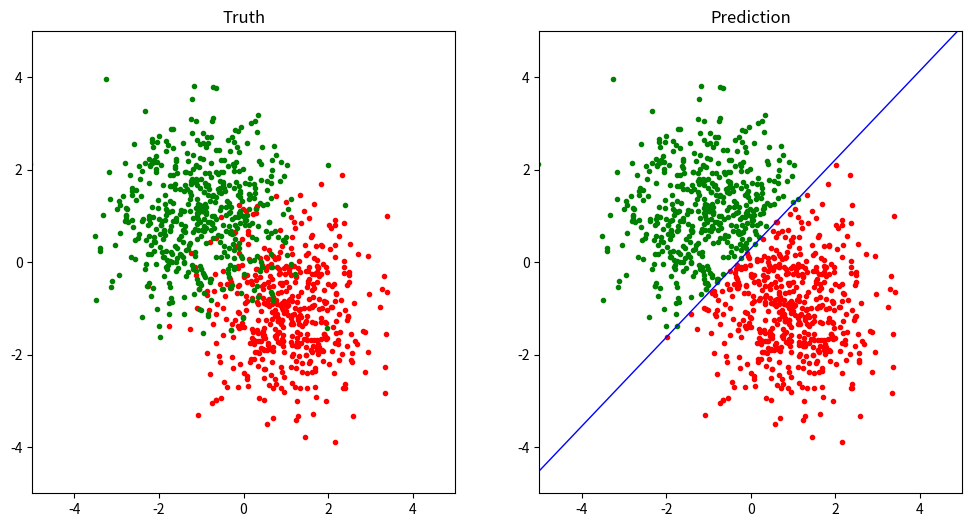

Source code (Python):
# -*- coding: utf-8 -*-
# @Date  : 2020/5/21
# @Author: Luokun
# @Email : olooook@outlook.com

import numpy as np
from matplotlib import pyplot as plt


class LogisticRegression:
    """
    Logistic regression classifier(逻辑斯蒂回归分类器)
    """

    def __init__(self, input_dim: int, lr: float):
        """
        Args:
            input_dim (int):输入维度
            lr (float): 学习率
        """
        self.lr = lr  # 学习率
        self.weights = np.random.randn(input_dim + 1)  # 随机初始化参数

    def fit(self, X: np.ndarray, Y: np.ndarray):
        X_pad = pad(X)  # 为X填充1作为偏置
        pred = sigmoid(X_pad @ self.weights)  # 计算预测值
        grad = X_pad.T @ (pred - Y) / len(pred)  # 计算梯度
        self.weights -= self.lr * grad  # 沿负梯度更新参数

    def __call__(self, X: np.ndarray):
        pred = sigmoid(pad(X) @ self.weights)  # 计算预测值
        return np.where(pred > 0.5, 1, 0)  # 将(0, 1)之间分布的概率转化为{0, 1}标签


def pad(x):
    return np.concatenate([x, np.ones([len(x), 1])], axis=1)


def sigmoid(x):
    return 1 / (1 + np.exp(-x))


def load_data():
    x = np.stack([np.random.randn(500, 2) + np.array([1, -1]),
                  np.random.randn(500, 2) + np.array([-1, 1])])
    y = np.stack([np.full([500], 0), np.full([500], 1)])
    return x, y


def train_logistic_regression(model, x, y, epochs, batch_size=32):
    indices = np.arange(len(x))
    for _ in range(epochs):
        np.random.shuffle(indices)
        for i in range(batch_size, len(x) + 1, batch_size):
            model.fit(x[indices[(i - batch_size):i]], y[indices[(i - batch_size):i]])


if __name__ == '__main__':
    x, y = load_data()
    plt.figure(figsize=[12, 6])
    plt.subplot(1, 2, 1)
    plt.title('Truth')
    plt.xlim(-5, 5)
    plt.ylim(-5, 5)
    plt.scatter(x[0, :, 0], x[0, :, 1], color='r', marker='.')
    plt.scatter(x[1, :, 0], x[1, :, 1], color='g', marker='.')

    x, y = x.reshape(-1, 2), y.flatten()
    logistic_regression = LogisticRegression(2, lr=1e-3)
    train_logistic_regression(logistic_regression, x, y, epochs=500)
    pred = logistic_regression(x)
    acc = np.sum(pred == y) / len(pred)
    print(f'Accuracy = {100 * acc:.2f}%')

    x0, x1 = x[pred == 0], x[pred == 1]
    plt.subplot(1, 2, 2)
    plt.title('Prediction')
    plt.xlim(-5, 5)
    plt.ylim(-5, 5)
    plt.scatter(x0[:, 0], x0[:, 1], color='r', marker='.')
    plt.scatter(x1[:, 0], x1[:, 1], color='g', marker='.')

    w = logistic_regression.weights
    a, b = - w[0] / w[1], - w[2] / w[1]
    line_x = np.linspace(-5, 5, 100)
    line_y = a * line_x + b
    plt.plot(line_x, line_y, color='b', linewidth=1)
    plt.show()
